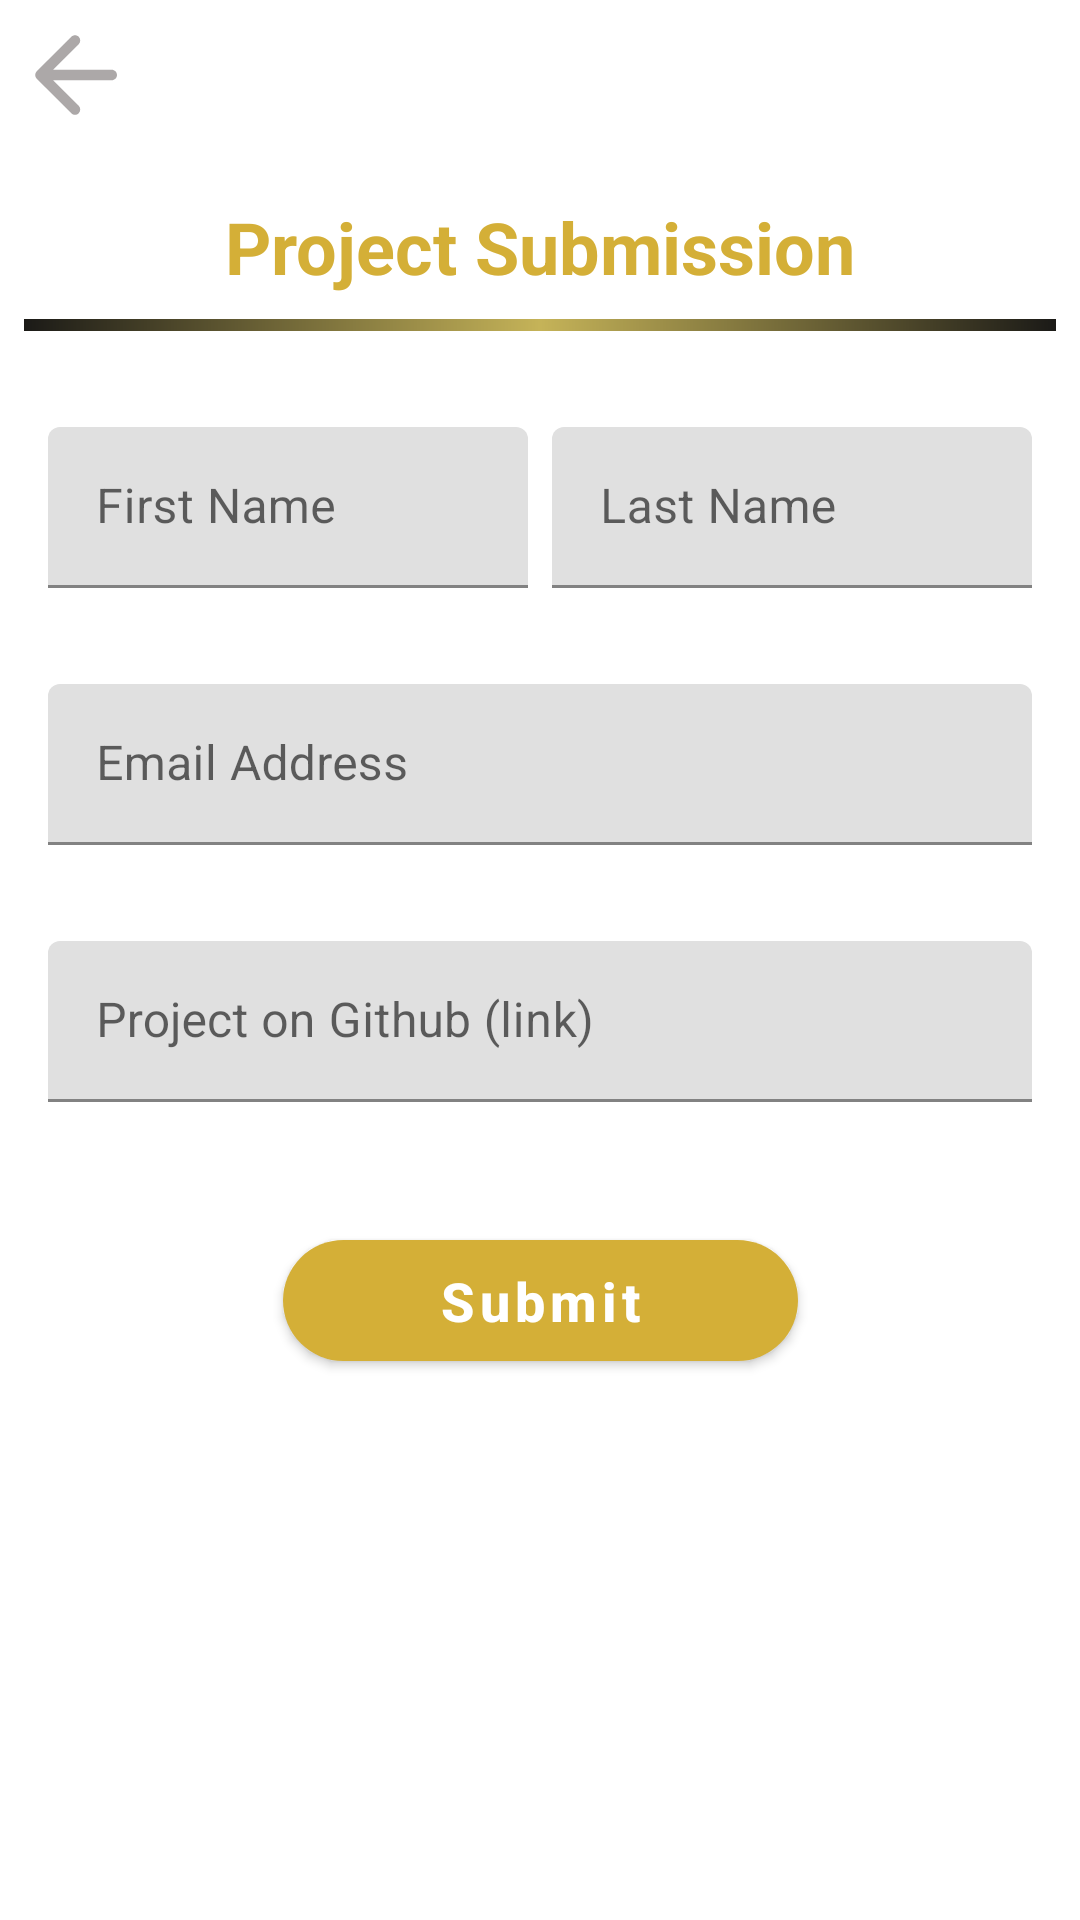

Here is an Android app screen rendered from its layout file. Give the layout XML and the strings, colors and styles it references.
<!-- AndroidManifest.xml: activity theme AppTheme.NoActionBar -->
<!-- res/layout/activity_submit.xml -->
<?xml version="1.0" encoding="utf-8"?>
<ScrollView xmlns:android="http://schemas.android.com/apk/res/android"
    xmlns:app="http://schemas.android.com/apk/res-auto"
    xmlns:tools="http://schemas.android.com/tools"
    android:layout_width="match_parent"
    android:layout_height="match_parent">

    <androidx.constraintlayout.widget.ConstraintLayout
        android:layout_width="match_parent"
        android:layout_height="wrap_content"
        tools:context=".ui.submit.SubmitActivity">

        <com.google.android.material.appbar.AppBarLayout
            android:id="@+id/appbar_layout"
            android:layout_width="match_parent"
            android:layout_height="wrap_content"
            android:background="@android:color/transparent"
            android:theme="@style/AppTheme.AppBarOverlay"
            app:elevation="0dp"
            app:layout_constraintEnd_toEndOf="parent"
            app:layout_constraintStart_toStartOf="parent"
            app:layout_constraintTop_toTopOf="parent">

            <LinearLayout
                android:layout_width="match_parent"
                android:layout_height="wrap_content"
                android:orientation="horizontal">

                <ImageButton
                    android:id="@+id/back_button"
                    android:layout_width="wrap_content"
                    android:layout_height="wrap_content"
                    android:layout_gravity="center"
                    android:layout_margin="4dp"
                    android:contentDescription="@string/desc_back_button"
                    android:background="@android:color/transparent"
                    android:src="@drawable/ic_round_arrow" />

                <ImageView
                    android:layout_width="wrap_content"
                    android:layout_height="wrap_content"
                    android:layout_marginStart="32dp"
                    android:layout_marginTop="4dp"
                    android:layout_marginEnd="32dp"
                    android:layout_marginBottom="4dp"
                    android:contentDescription="@string/desc_gads_header_image"
                    android:adjustViewBounds="true"
                    android:src="@drawable/gads_header" />
            </LinearLayout>

        </com.google.android.material.appbar.AppBarLayout>

        <TextView
            android:id="@+id/textView"
            android:layout_width="wrap_content"
            android:layout_height="wrap_content"
            android:layout_marginTop="16dp"
            android:text="@string/text_project_submission"
            android:textColor="@color/gold5"
            android:textSize="24sp"
            android:textStyle="bold"
            app:layout_constraintEnd_toEndOf="parent"
            app:layout_constraintStart_toStartOf="parent"
            app:layout_constraintTop_toBottomOf="@+id/appbar_layout" />

        <ImageView
            android:id="@+id/imageView2"
            android:layout_width="0dp"
            android:layout_height="wrap_content"
            android:layout_margin="8dp"
            android:src="@drawable/divider"
            android:contentDescription="@string/desc_divider"
            app:layout_constraintEnd_toEndOf="parent"
            app:layout_constraintHorizontal_bias="0.0"
            app:layout_constraintStart_toStartOf="parent"
            app:layout_constraintTop_toBottomOf="@+id/textView" />

        <com.google.android.material.textfield.TextInputLayout
            android:id="@+id/text_input_1"
            style="@style/Widget.MaterialComponents.TextInputLayout.FilledBox.Dense"
            android:layout_width="0dp"
            android:layout_height="wrap_content"
            android:layout_marginStart="16dp"
            android:layout_marginTop="32dp"
            android:layout_marginEnd="4dp"
            android:hint="@string/text_first_name"
            app:layout_constraintEnd_toStartOf="@id/guideline"
            app:layout_constraintStart_toStartOf="parent"
            app:layout_constraintTop_toBottomOf="@id/imageView2">

            <com.google.android.material.textfield.TextInputEditText
                android:id="@+id/first_name_et"
                android:layout_width="match_parent"
                android:layout_height="wrap_content"
                android:inputType="textPersonName" />
        </com.google.android.material.textfield.TextInputLayout>

        <com.google.android.material.textfield.TextInputLayout
            style="@style/Widget.MaterialComponents.TextInputLayout.FilledBox.Dense"
            android:layout_width="0dp"
            android:layout_height="wrap_content"
            android:layout_marginStart="4dp"
            android:layout_marginTop="32dp"
            android:layout_marginEnd="16dp"
            android:hint="@string/text_last_name"
            app:layout_constraintEnd_toEndOf="parent"
            app:layout_constraintStart_toEndOf="@id/guideline"
            app:layout_constraintTop_toBottomOf="@id/imageView2">

            <com.google.android.material.textfield.TextInputEditText
                android:id="@+id/last_name_et"
                android:layout_width="match_parent"
                android:layout_height="wrap_content"
                android:inputType="textPersonName" />
        </com.google.android.material.textfield.TextInputLayout>

        <com.google.android.material.textfield.TextInputLayout
            android:id="@+id/text_input_3"
            style="@style/Widget.MaterialComponents.TextInputLayout.FilledBox.Dense"
            android:layout_width="0dp"
            android:layout_height="wrap_content"
            android:layout_marginStart="16dp"
            android:layout_marginTop="32dp"
            android:layout_marginEnd="16dp"
            android:hint="@string/text_email_address"
            app:layout_constraintEnd_toEndOf="parent"
            app:layout_constraintStart_toStartOf="parent"
            app:layout_constraintTop_toBottomOf="@id/text_input_1">

            <com.google.android.material.textfield.TextInputEditText
                android:id="@+id/email_et"
                android:layout_width="match_parent"
                android:layout_height="wrap_content"
                android:inputType="textEmailAddress" />
        </com.google.android.material.textfield.TextInputLayout>

        <com.google.android.material.textfield.TextInputLayout
            android:id="@+id/text_input_4"
            style="@style/Widget.MaterialComponents.TextInputLayout.FilledBox.Dense"
            android:layout_width="0dp"
            android:layout_height="wrap_content"
            android:layout_marginStart="16dp"
            android:layout_marginTop="32dp"
            android:layout_marginEnd="16dp"
            android:hint="@string/text_project_link"
            app:layout_constraintEnd_toEndOf="parent"
            app:layout_constraintStart_toStartOf="parent"
            app:layout_constraintTop_toBottomOf="@id/text_input_3">

            <com.google.android.material.textfield.TextInputEditText
                android:id="@+id/project_link_et"
                android:layout_width="match_parent"
                android:layout_height="wrap_content"
                android:inputType="textUri" />
        </com.google.android.material.textfield.TextInputLayout>

        <androidx.constraintlayout.widget.Guideline
            android:id="@+id/guideline"
            android:layout_width="wrap_content"
            android:layout_height="wrap_content"
            android:orientation="vertical"
            app:layout_constraintGuide_percent="0.5" />

        <com.google.android.material.button.MaterialButton
            android:id="@+id/submit_button"
            android:layout_width="wrap_content"
            android:layout_height="wrap_content"
            android:layout_marginTop="40dp"
            android:layout_marginBottom="16dp"
            android:paddingStart="52dp"
            android:paddingTop="8dp"
            android:paddingEnd="52dp"
            android:paddingBottom="8dp"
            android:text="@string/text_submit"
            android:textAllCaps="false"
            android:textColor="@android:color/white"
            android:textSize="18sp"
            android:textStyle="bold"
            app:backgroundTint="@color/gold5"
            app:cornerRadius="28dp"
            app:layout_constraintBottom_toBottomOf="parent"
            app:layout_constraintEnd_toEndOf="parent"
            app:layout_constraintStart_toStartOf="parent"
            app:layout_constraintTop_toBottomOf="@+id/text_input_4"
            app:layout_constraintVertical_bias="0.0" />
    </androidx.constraintlayout.widget.ConstraintLayout>
</ScrollView>
<!-- resources referenced by this layout -->
<resources>
  <color name="gold5">#D4AF37</color>
  <!-- drawable divider (drawable) -->
  <?xml version="1.0" encoding="utf-8"?>
  <shape xmlns:android="http://schemas.android.com/apk/res/android"
      android:shape="rectangle">
      <size android:height="4dp" />
      <gradient
          android:angle="180"
          android:centerColor="@color/gold9"
          android:type="linear"
          android:startColor="@color/gold7"
          android:endColor="@color/gold7"/>
  </shape>
  <!-- drawable ic_round_arrow (drawable) -->
  <vector xmlns:android="http://schemas.android.com/apk/res/android"
      android:width="42dp"
      android:height="42dp"
      android:tint="#ACA8A8"
      android:viewportWidth="24"
      android:viewportHeight="24">
      <path
          android:fillColor="@android:color/white"
          android:pathData="M19,11H7.83l4.88,-4.88c0.39,-0.39 0.39,-1.03 0,-1.42 -0.39,-0.39 -1.02,-0.39 -1.41,0l-6.59,6.59c-0.39,0.39 -0.39,1.02 0,1.41l6.59,6.59c0.39,0.39 1.02,0.39 1.41,0 0.39,-0.39 0.39,-1.02 0,-1.41L7.83,13H19c0.55,0 1,-0.45 1,-1s-0.45,-1 -1,-1z" />
  </vector>
  <string name="desc_back_button">Back button</string>
  <string name="desc_divider">divider</string>
  <string name="desc_gads_header_image">GADS header image</string>
  <string name="text_email_address">Email Address</string>
  <string name="text_first_name">First Name</string>
  <string name="text_last_name">Last Name</string>
  <string name="text_project_link">Project on Github (link)</string>
  <string name="text_project_submission">Project Submission</string>
  <string name="text_submit">Submit</string>
  <style name="AppTheme.AppBarOverlay" parent="ThemeOverlay.AppCompat.Dark.ActionBar" />
  <style name="AppTheme.NoActionBar">
          <item name="windowActionBar">false</item>
          <item name="windowNoTitle">true</item>
      </style>
  <color name="gold9">#C5B358</color>
  <color name="gold7">#1B1A17</color>
</resources>
